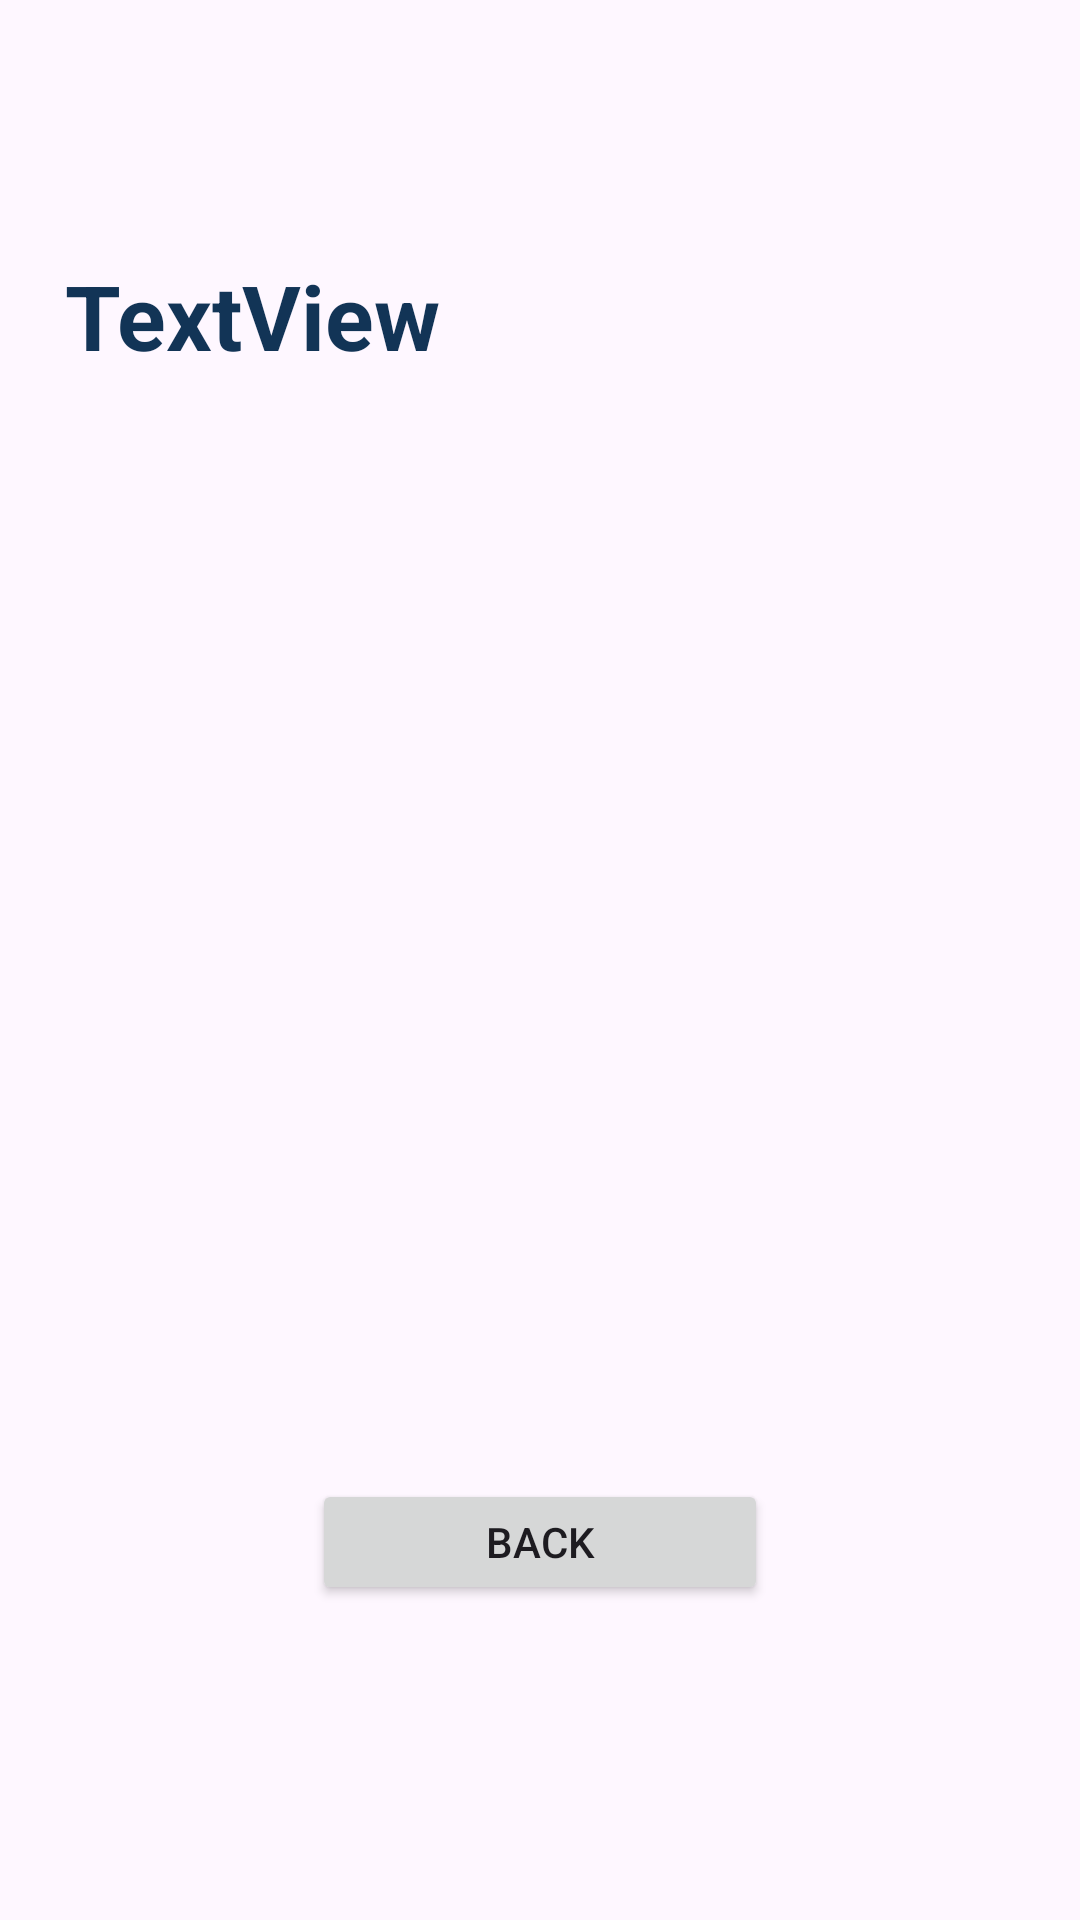

Here is an Android app screen rendered from its layout file. Give the layout XML and the strings, colors and styles it references.
<!-- AndroidManifest.xml: application theme Base.Theme.PRM392 -->
<!-- res/layout/activity_slot34.xml -->
<?xml version="1.0" encoding="utf-8"?>
<androidx.constraintlayout.widget.ConstraintLayout xmlns:android="http://schemas.android.com/apk/res/android"
    xmlns:app="http://schemas.android.com/apk/res-auto"
    xmlns:tools="http://schemas.android.com/tools"
    android:id="@+id/main"
    android:layout_width="match_parent"
    android:layout_height="match_parent"
    tools:context=".slot3.Slot34">

    <TextView
        android:id="@+id/slot34TVResult"
        android:layout_width="317dp"
        android:layout_height="303dp"
        android:text="TextView"
        android:textColor="#123456"
        android:textSize="30dp"
        android:textStyle="bold"
        app:layout_constraintBottom_toBottomOf="parent"
        app:layout_constraintEnd_toEndOf="parent"
        app:layout_constraintStart_toStartOf="parent"
        app:layout_constraintTop_toTopOf="parent"
        app:layout_constraintVertical_bias="0.252" />

    <Button
        android:id="@+id/slot34BTNBack"
        android:layout_width="152dp"
        android:layout_height="42dp"
        android:text="Back"
        app:layout_constraintBottom_toBottomOf="parent"
        app:layout_constraintEnd_toEndOf="parent"
        app:layout_constraintHorizontal_bias="0.5"
        app:layout_constraintStart_toStartOf="parent"
        app:layout_constraintTop_toBottomOf="@+id/slot34TVResult"
        app:layout_constraintVertical_bias="0.5" />
</androidx.constraintlayout.widget.ConstraintLayout>
<!-- resources referenced by this layout -->
<resources>
  <style name="Base.Theme.PRM392" parent="Theme.Material3.DayNight.NoActionBar" />
</resources>
